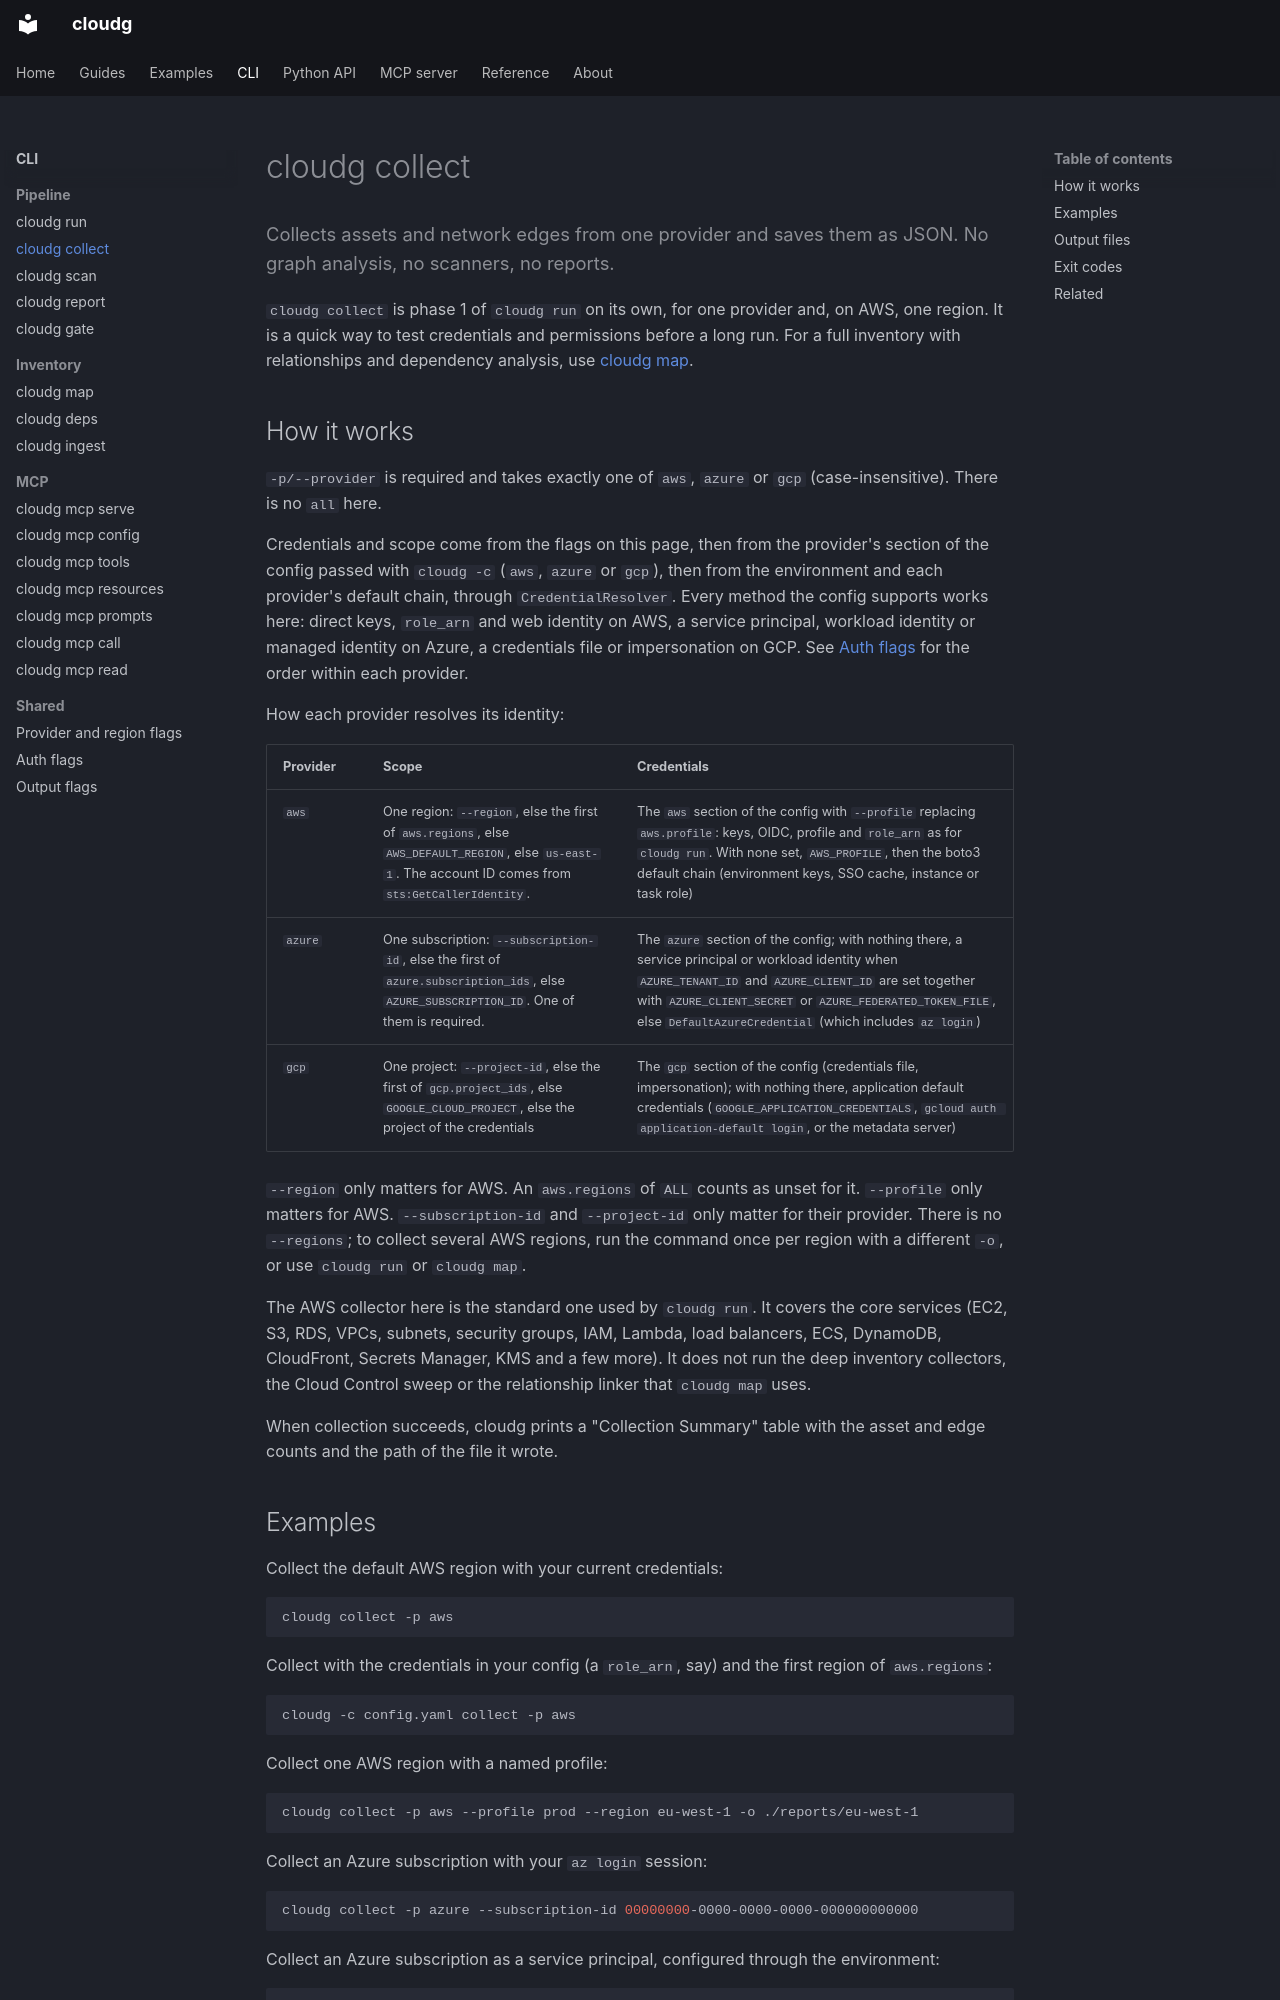

repository: morpheuslord/cloudg · page: cli/collect/index.html · generator: mkdocs

---
description: Collects assets and network edges from one provider and saves them as JSON. No graph analysis, no scanners, no reports.
command: collect
---

Collects assets and network edges from one provider and saves them as JSON. No graph analysis, no scanners, no reports.
{ .lede }

`cloudg collect` is phase 1 of `cloudg run` on its own, for one provider and, on AWS, one region. It is a quick way to test credentials and permissions before a long run. For a full inventory with relationships and dependency analysis, use [cloudg map](map.md).

<!-- cloudg:cli-reference -->

## How it works

`-p/--provider` is required and takes exactly one of `aws`, `azure` or `gcp` (case-insensitive). There is no `all` here.

Credentials and scope come from the flags on this page, then from the provider's section of the config passed with `cloudg -c` (`aws`, `azure` or `gcp`), then from the environment and each provider's default chain, through `CredentialResolver`. Every method the config supports works here: direct keys, `role_arn` and web identity on AWS, a service principal, workload identity or managed identity on Azure, a credentials file or impersonation on GCP. See [Auth flags](auth-flags.md) for the order within each provider.

How each provider resolves its identity:

| Provider | Scope | Credentials |
|---|---|---|
| `aws` | One region: `--region`, else the first of `aws.regions`, else `AWS_DEFAULT_REGION`, else `us-east-1`. The account ID comes from `sts:GetCallerIdentity`. | The `aws` section of the config with `--profile` replacing `aws.profile`: keys, OIDC, profile and `role_arn` as for `cloudg run`. With none set, `AWS_PROFILE`, then the boto3 default chain (environment keys, SSO cache, instance or task role) |
| `azure` | One subscription: `--subscription-id`, else the first of `azure.subscription_ids`, else `AZURE_SUBSCRIPTION_ID`. One of them is required. | The `azure` section of the config; with nothing there, a service principal or workload identity when `AZURE_TENANT_ID` and `AZURE_CLIENT_ID` are set together with `AZURE_CLIENT_SECRET` or `AZURE_FEDERATED_TOKEN_FILE`, else `DefaultAzureCredential` (which includes `az login`) |
| `gcp` | One project: `--project-id`, else the first of `gcp.project_ids`, else `GOOGLE_CLOUD_PROJECT`, else the project of the credentials | The `gcp` section of the config (credentials file, impersonation); with nothing there, application default credentials (`GOOGLE_APPLICATION_CREDENTIALS`, `gcloud auth application-default login`, or the metadata server) |

`--region` only matters for AWS. An `aws.regions` of `ALL` counts as unset for it. `--profile` only matters for AWS. `--subscription-id` and `--project-id` only matter for their provider. There is no `--regions`; to collect several AWS regions, run the command once per region with a different `-o`, or use `cloudg run` or `cloudg map`.

The AWS collector here is the standard one used by `cloudg run`. It covers the core services (EC2, S3, RDS, VPCs, subnets, security groups, IAM, Lambda, load balancers, ECS, DynamoDB, CloudFront, Secrets Manager, KMS and a few more). It does not run the deep inventory collectors, the Cloud Control sweep or the relationship linker that `cloudg map` uses.

When collection succeeds, cloudg prints a "Collection Summary" table with the asset and edge counts and the path of the file it wrote.
